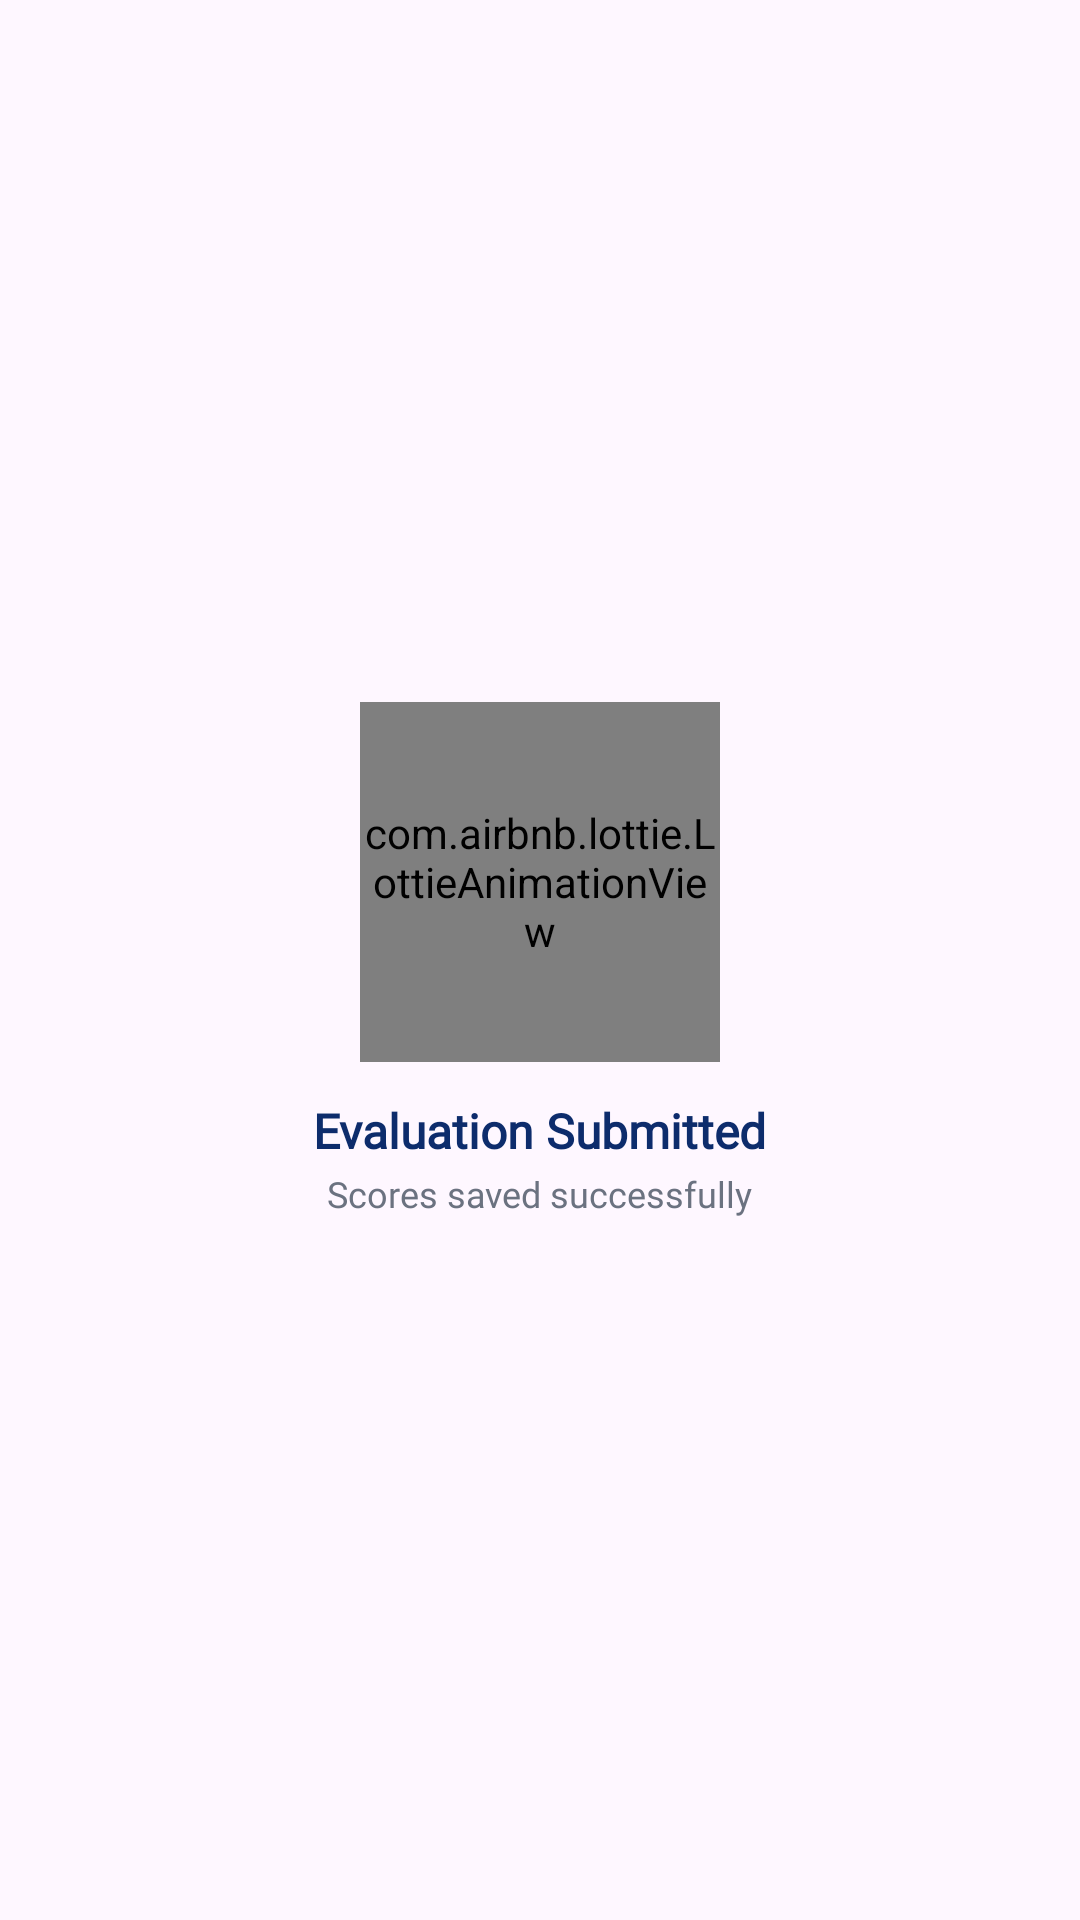

Layout XML and referenced resources for this Android screen:
<!-- AndroidManifest.xml: application theme Theme.Hacknovation -->
<!-- res/layout/dialog_success.xml -->
<?xml version="1.0" encoding="utf-8"?>
<LinearLayout xmlns:android="http://schemas.android.com/apk/res/android"
    android:layout_width="match_parent"
    android:layout_height="wrap_content"
    xmlns:app="http://schemas.android.com/apk/res-auto"
    android:orientation="vertical"
    android:padding="24dp"
    android:gravity="center"
    android:background="@drawable/bg_checkdialog_rounded">

    <com.airbnb.lottie.LottieAnimationView
        android:id="@+id/lottieSuccess"
        android:layout_width="120dp"
        app:lottie_speed="0.9"
        android:layout_height="120dp"
        app:lottie_rawRes="@raw/checkmark"
        app:lottie_autoPlay="true"
        app:lottie_loop="false"/>

    <TextView
        android:layout_height="wrap_content"
        android:layout_width="wrap_content"
        android:layout_marginTop="12dp"
        android:fontFamily="@font/poppinsregular"
        android:text="@string/evaluation_submitted"
        android:textSize="16sp"
        android:textStyle="bold"
        android:textColor="#0D2C6C"/>

    <TextView
        android:fontFamily="@font/poppinsregular"
        android:layout_height="wrap_content"
        android:layout_width="wrap_content"
        android:text="@string/scores_saved_successfully"
        android:textSize="12sp"
        android:textColor="#6B7280"
        android:layout_marginTop="2dp"/>
</LinearLayout>
<!-- resources referenced by this layout -->
<resources>
  <string name="evaluation_submitted">Evaluation Submitted</string>
  <string name="scores_saved_successfully">Scores saved successfully</string>
  <style name="Theme.Hacknovation" parent="Base.Theme.Hacknovation" />
  <style name="Base.Theme.Hacknovation" parent="Theme.Material3.Light.NoActionBar">
          
          <item name="android:windowDrawsSystemBarBackgrounds">true</item>
          <item name="android:statusBarColor">@android:color/transparent</item>
          <item name="android:navigationBarColor">@android:color/transparent</item>
  
          
          <item name="android:windowLightStatusBar">true</item>
          <item name="android:windowLightNavigationBar">true</item>
          
      </style>
</resources>
